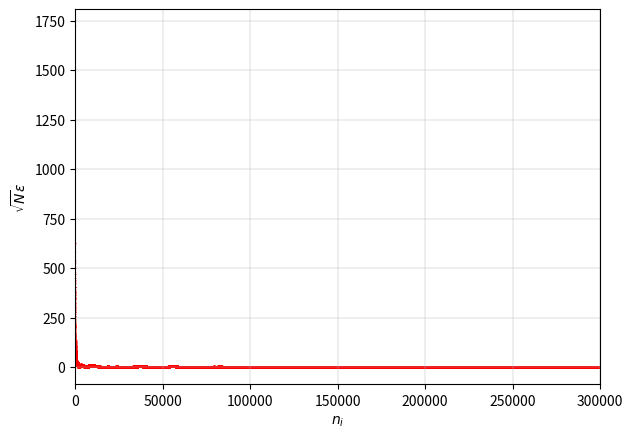
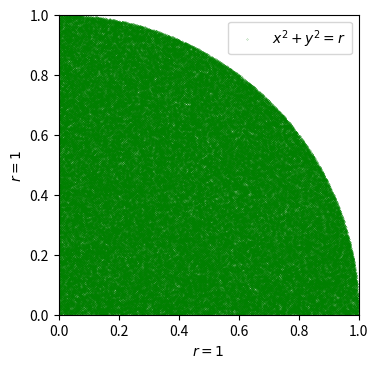

Source code (Python) for these figures, in order:
from numpy import random as R
import numpy as np
import matplotlib.pyplot as plt

N = 3e5

E = []
X = []
Y = []
n = []
for i in range(1, int(N)):
    n.append(i)
    x, y = R.rand(), R.rand()
    if x**2+y**2 <= 1.0:
        X.append(x)
        Y.append(y)
    E.append(abs(4*len(X)/i-np.pi)*np.sqrt(N))
        
fig = plt.figure(figsize=(7,5), dpi=140)
axes = fig.add_axes([0.15, 0.15, 0.75, 0.75])
axes.scatter(n, E, c='red', s=0.02)
axes.set_xlabel('$n_{i}$')
axes.set_ylabel('$\sqrt{N}\u03B5$')
axes.set_xlim(0.0, N)
axes.grid(lw=0.3)
plt.show()

fig = plt.figure(figsize=(4,4), dpi=140)
axes = fig.add_axes([0.15, 0.15, 0.75, 0.75])
plt.axis('equal')
axes.scatter(X, Y, c='green', s=0.02)
axes.set_xlabel('$r = 1$')
axes.set_ylabel('$r = 1$')
axes.set_xlim(0.0, 1.0)
axes.set_ylim(0.0, 1.0)
axes.legend(['$x^{2} + y^{2} = r$'])
plt.show()
    